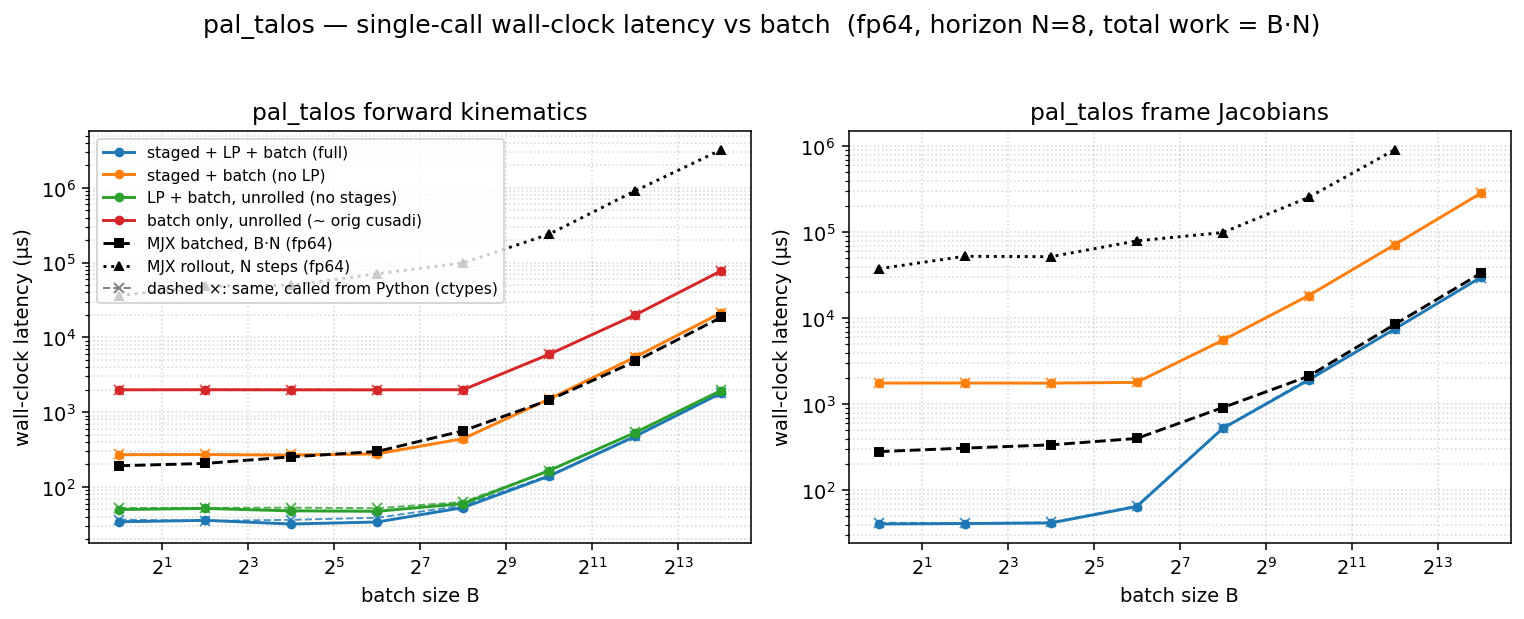

The file beside this chart, header and first rows:
dtype, func, config, batch, n_stages, grid_blocks, latency_us, wall_us
f64, fk, full, 1, 8, 8, 20.45, 34.23
f64, fk, staged, 1, 8, 8, 255.1, 269.9
f64, fk, lp, 1, 1, 1, 35.84, 49.9
f64, fk, batch, 1, 1, 1, 1973, 1990
f64, fk, full, 4, 8, 32, 20.54, 35.78
f64, fk, staged, 4, 8, 32, 256, 271
f64, fk, lp, 4, 1, 4, 36.1, 51.62
f64, fk, batch, 4, 1, 4, 1975, 1994
f64, fk, full, 16, 8, 128, 19.74, 31.98
f64, fk, staged, 16, 8, 128, 254, 266.4
f64, fk, lp, 16, 1, 16, 35.84, 47.91
f64, fk, batch, 16, 1, 16, 1972, 1988
f64, fk, full, 64, 8, 512, 22.5, 34.01
f64, fk, staged, 64, 8, 512, 265.2, 276.9
f64, fk, lp, 64, 1, 64, 35.78, 47.3
f64, fk, batch, 64, 1, 64, 1975, 1988
f64, fk, full, 256, 8, 2048, 40.96, 53.02
f64, fk, staged, 256, 8, 2048, 430.1, 442.5
f64, fk, lp, 256, 1, 256, 48.13, 59.92
f64, fk, batch, 256, 1, 256, 1982, 1996
f64, fk, full, 1024, 8, 8192, 127.8, 139.8
f64, fk, staged, 1024, 8, 8192, 1486, 1499
f64, fk, lp, 1024, 1, 1024, 153.6, 165.7
f64, fk, batch, 1024, 1, 1024, 5921, 5938
f64, fk, full, 4096, 8, 32768, 462.8, 475.4
f64, fk, staged, 4096, 8, 32768, 5444, 5460
f64, fk, lp, 4096, 1, 4096, 520.2, 533.4
f64, fk, batch, 4096, 1, 4096, 19921, 19947
f64, fk, full, 16384, 8, 131072, 1786, 1802
f64, fk, staged, 16384, 8, 131072, 21290, 21312
f64, fk, lp, 16384, 1, 16384, 1934, 1948
f64, fk, batch, 16384, 1, 16384, 77518, 77567
f64, fkjac, full, 1, 8, 8, 27.65, 40.62
f64, fkjac, staged, 1, 8, 8, 1753, 1768
f64, fkjac, lp, 1, 1, 1, nan, nan
f64, fkjac, batch, 1, 1, 1, nan, nan
f64, fkjac, full, 4, 8, 32, 27.65, 41.13
f64, fkjac, staged, 4, 8, 32, 1755, 1770
f64, fkjac, lp, 4, 1, 4, nan, nan
f64, fkjac, batch, 4, 1, 4, nan, nan
f64, fkjac, full, 16, 8, 128, 29.7, 41.73
f64, fkjac, staged, 16, 8, 128, 1753, 1766
f64, fkjac, lp, 16, 1, 16, nan, nan
f64, fkjac, batch, 16, 1, 16, nan, nan
f64, fkjac, full, 64, 8, 512, 52.35, 64.8
f64, fkjac, staged, 64, 8, 512, 1788, 1801
f64, fkjac, lp, 64, 1, 64, nan, nan
f64, fkjac, batch, 64, 1, 64, nan, nan
f64, fkjac, full, 256, 8, 2048, 510, 524.5
f64, fkjac, staged, 256, 8, 2048, 5546, 5564
f64, fkjac, lp, 256, 1, 256, nan, nan
f64, fkjac, batch, 256, 1, 256, nan, nan
f64, fkjac, full, 1024, 8, 8192, 1903, 1920
f64, fkjac, staged, 1024, 8, 8192, 18406, 18435
f64, fkjac, lp, 1024, 1, 1024, nan, nan
f64, fkjac, batch, 1024, 1, 1024, nan, nan
f64, fkjac, full, 4096, 8, 32768, 7502, 7521
f64, fkjac, staged, 4096, 8, 32768, 71814, 71857
f64, fkjac, lp, 4096, 1, 4096, nan, nan
f64, fkjac, batch, 4096, 1, 4096, nan, nan
... 4 more rows
